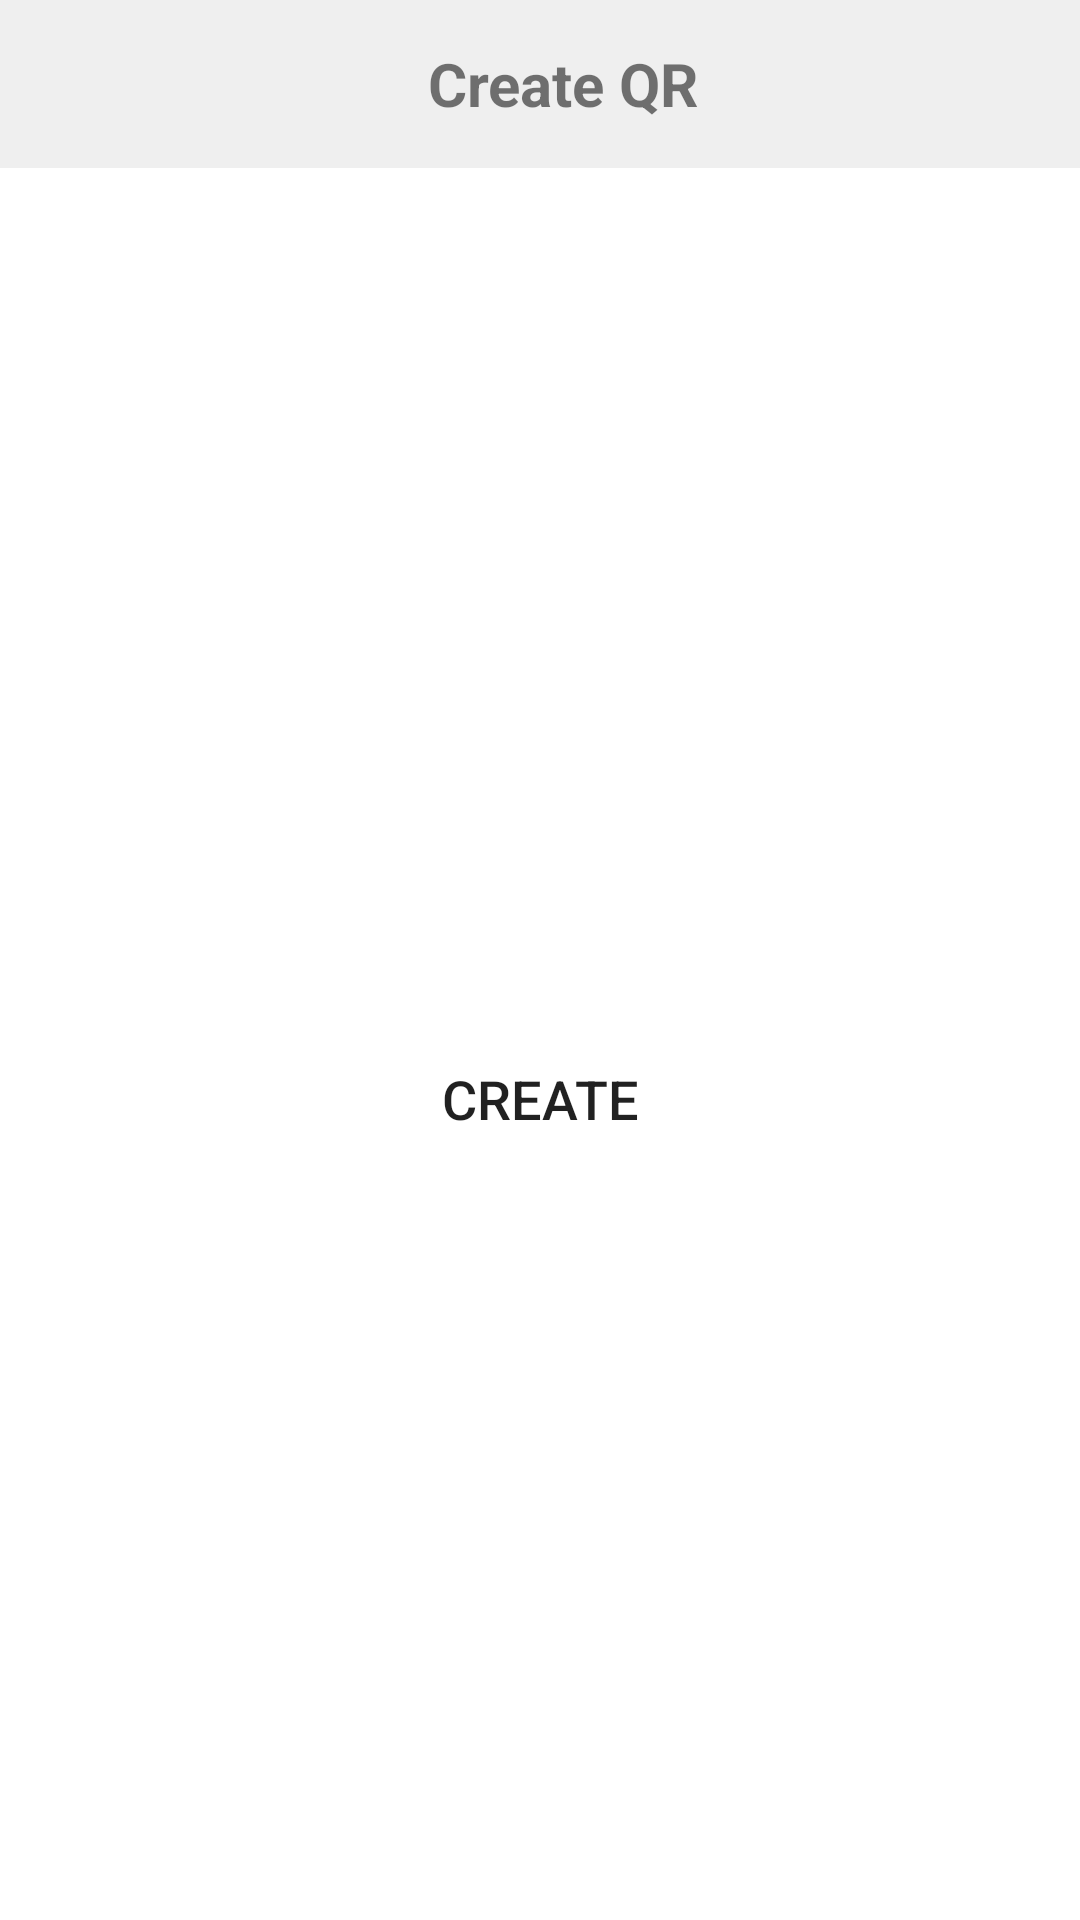

Produce the Android XML layout that renders to this screen, including the resource entries it uses.
<!-- AndroidManifest.xml: application theme Theme.Qrcode -->
<!-- res/layout/activity_create_location_qr.xml -->
<?xml version="1.0" encoding="utf-8"?>
<LinearLayout
    xmlns:android="http://schemas.android.com/apk/res/android"
    android:orientation="vertical"
    android:layout_width="match_parent"
    android:layout_height="match_parent">

    <androidx.appcompat.widget.Toolbar
        android:background="#efefef"
        android:layout_width="match_parent"
        android:layout_height="wrap_content">

        <RelativeLayout
            android:layout_width="match_parent"
            android:layout_height="match_parent">

            <ImageView
                android:id="@+id/img_back"
                android:layout_width="30dp"
                android:layout_height="30dp"
                android:layout_alignParentStart="true"
                android:layout_centerVertical="true"
                android:scaleType="centerCrop"
                android:src="@drawable/ic_back" />

            <TextView
                android:id="@+id/title"
                android:textStyle="bold"
                android:textSize="20sp"
                android:layout_centerInParent="true"
                android:text="@string/create_qr"
                android:layout_width="wrap_content"
                android:layout_height="wrap_content"/>


        </RelativeLayout>
    </androidx.appcompat.widget.Toolbar>

    <RelativeLayout
        android:layout_width="match_parent"
        android:layout_height="match_parent">

        <TextView
            android:id="@+id/textLongtitude"
            android:layout_width="match_parent"
            android:layout_height="wrap_content"
            android:layout_marginStart="10dp"
            android:layout_marginTop="15dp"
            android:layout_marginEnd="10dp"
            android:textSize="18sp"
            android:textStyle="bold" />

        <EditText

            android:id="@+id/edtLongtitude"
            android:layout_width="match_parent"
            android:layout_height="60dp"
            android:layout_below="@+id/textLongtitude"
            android:layout_marginStart="10dp"
            android:layout_marginTop="20dp"
            android:layout_marginEnd="10dp"
            android:background="@drawable/bg_edittext"
            android:padding="10dp"
            android:textSize="18sp" />

        <TextView
            android:id="@+id/textLatitude"
            android:layout_width="match_parent"
            android:layout_height="wrap_content"
            android:layout_below="@+id/edtLongtitude"
            android:layout_marginStart="10dp"
            android:layout_marginTop="15dp"
            android:layout_marginEnd="10dp"
            android:textSize="18sp"
            android:textStyle="bold" />

        <EditText

            android:id="@+id/edtLatitude"
            android:layout_width="match_parent"
            android:layout_height="60dp"
            android:layout_below="@+id/textLatitude"
            android:layout_marginStart="10dp"
            android:layout_marginTop="20dp"
            android:layout_marginEnd="10dp"
            android:background="@drawable/bg_edittext"
            android:padding="10dp"
            android:textSize="18sp" />

        <TextView
            android:id="@+id/textInstruction"
            android:layout_width="match_parent"
            android:layout_height="wrap_content"
            android:layout_below="@+id/edtLatitude"
            android:layout_marginStart="10dp"
            android:layout_marginTop="15dp"
            android:layout_marginEnd="10dp"
            android:textSize="13sp" />

        <Button
            android:id="@+id/btnGenerate"
            android:layout_width="match_parent"
            android:layout_height="wrap_content"
            android:layout_below="@+id/textInstruction"
            android:layout_marginStart="10dp"
            android:layout_marginEnd="10dp"
            android:layout_marginTop="15dp"
            android:background="@drawable/bg_edittext"
            android:text="@string/tab_create"
            android:textSize="18sp" />
    </RelativeLayout>






</LinearLayout>
<!-- resources referenced by this layout -->
<resources>
  <string name="create_qr">Create QR</string>
  <string name="tab_create">Create</string>
  <style name="Theme.Qrcode" parent="Theme.MaterialComponents.DayNight.NoActionBar">
          
          <item name="colorPrimary">@color/purple_500</item>
          <item name="colorPrimaryVariant">@color/purple_700</item>
          <item name="colorOnPrimary">@color/white</item>
          
          <item name="colorSecondary">@color/teal_200</item>
          <item name="colorSecondaryVariant">@color/teal_700</item>
          <item name="colorOnSecondary">@color/black</item>
          
          <item name="android:statusBarColor" tools:targetApi="l">?attr/colorPrimaryVariant</item>
          
      </style>
  <color name="purple_500">#FF6200EE</color>
  <color name="purple_700">#FF3700B3</color>
  <color name="white">#FFFFFFFF</color>
  <color name="teal_200">#FF03DAC5</color>
  <color name="teal_700">#FF018786</color>
  <color name="black">#FF000000</color>
</resources>
